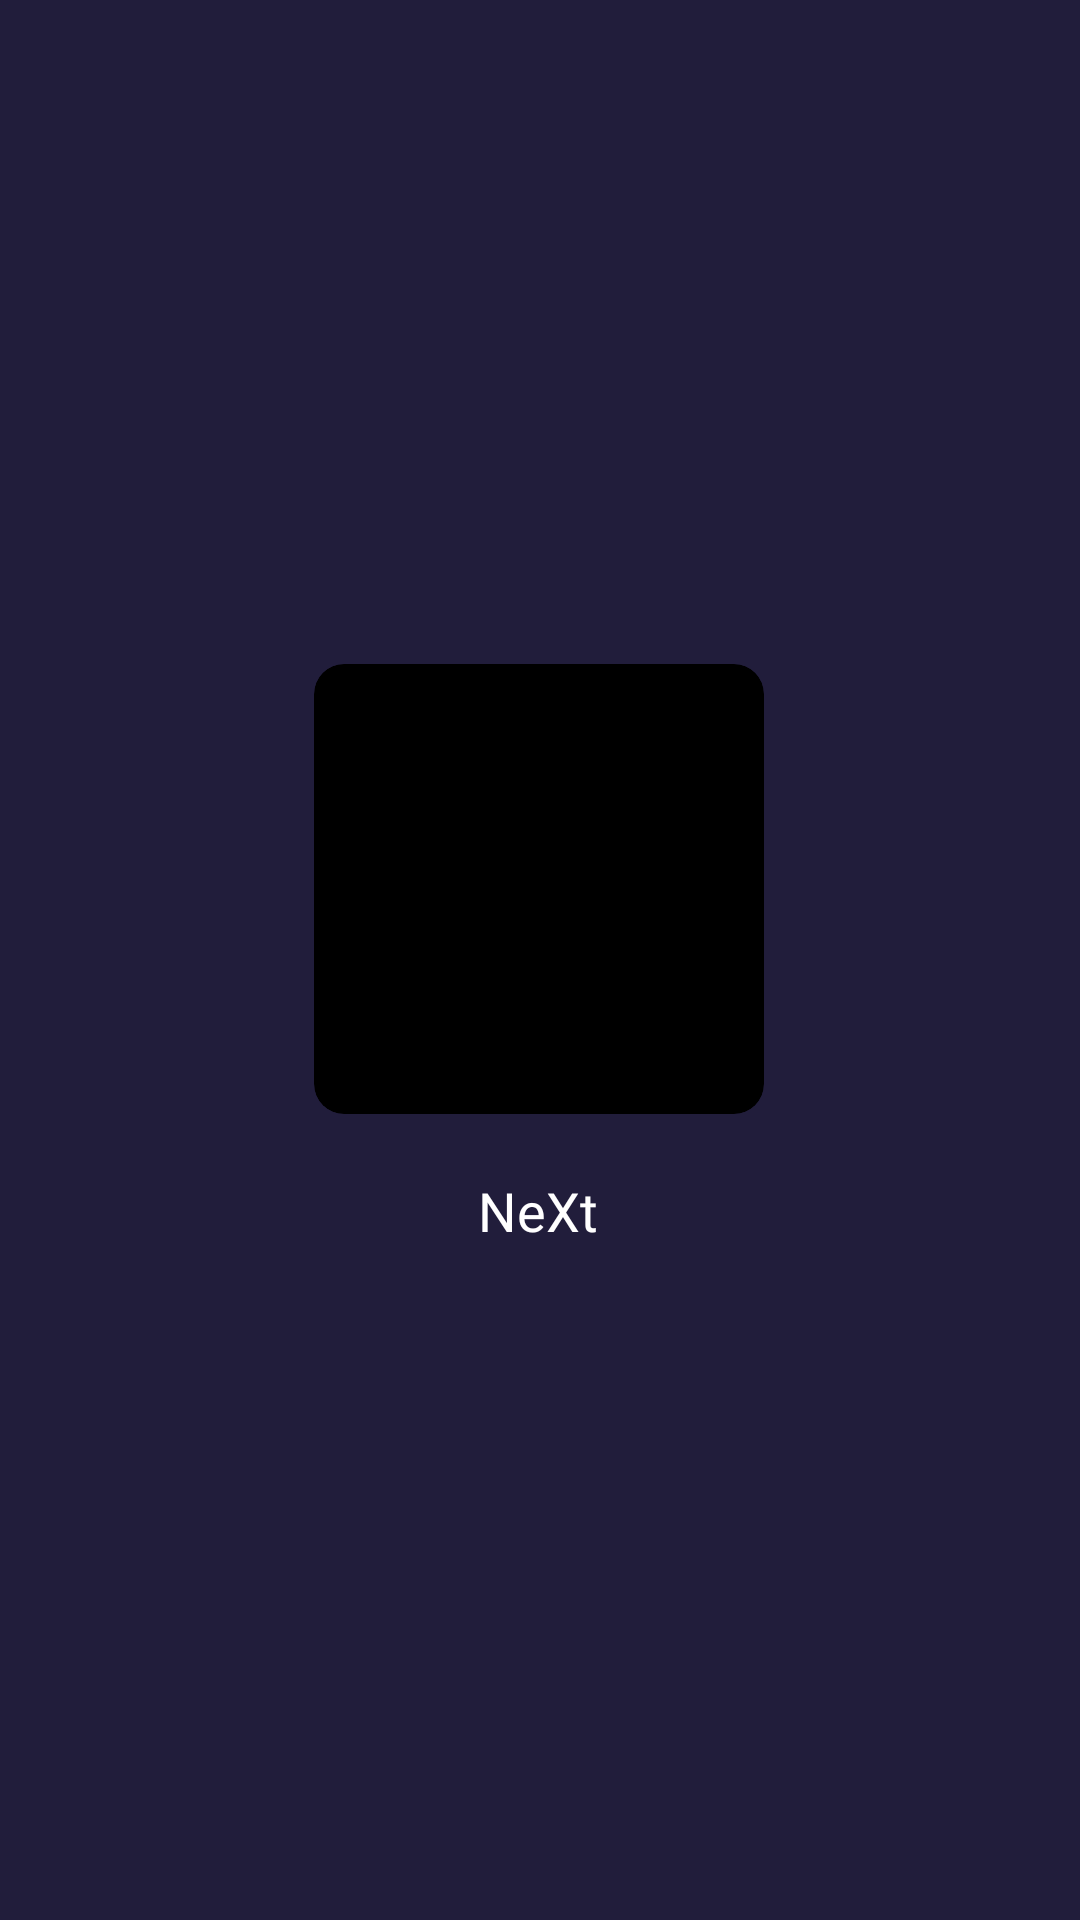

Here is an Android app screen rendered from its layout file. Give the layout XML and the strings, colors and styles it references.
<!-- AndroidManifest.xml: activity theme Theme.Design.Light.NoActionBar -->
<!-- res/layout/activity_splash_screen.xml -->
<?xml version="1.0" encoding="utf-8"?>
<androidx.constraintlayout.widget.ConstraintLayout xmlns:android="http://schemas.android.com/apk/res/android"
    xmlns:app="http://schemas.android.com/apk/res-auto"
    xmlns:tools="http://schemas.android.com/tools"
    android:layout_width="match_parent"
    android:layout_height="match_parent"
    android:background="#211D3B"
    app:circularflow_defaultRadius="10dp"
    tools:context=".views.SplashScreenActivity">

    <ImageView
        android:id="@+id/imageViewLogoSplash"
        android:layout_width="287dp"
        android:layout_height="285dp"
        android:background="@drawable/black_rounded_border"
        android:clipToOutline="true"
        android:src="@drawable/jd_logo"
        app:layout_constraintBottom_toBottomOf="parent"
        app:layout_constraintEnd_toEndOf="parent"
        app:layout_constraintHeight_max="150dp"
        app:layout_constraintHorizontal_bias="0.498"
        app:layout_constraintStart_toStartOf="parent"
        app:layout_constraintTop_toTopOf="parent"
        app:layout_constraintVertical_bias="0.452"
        app:layout_constraintWidth_max="150dp"
        android:contentDescription="@string/next_app_name"/>

    <TextView
        android:id="@+id/splashLogoTV"
        android:layout_width="wrap_content"
        android:layout_height="wrap_content"
        android:layout_marginTop="20dp"
        android:fontFamily="@font/revalia"
        android:text="@string/next_app_name"
        android:textColor="@color/white"
        android:textSize="18sp"
        app:layout_constraintEnd_toEndOf="parent"
        app:layout_constraintHorizontal_bias="0.498"
        app:layout_constraintStart_toStartOf="parent"
        app:layout_constraintTop_toBottomOf="@+id/imageViewLogoSplash" />
</androidx.constraintlayout.widget.ConstraintLayout>
<!-- resources referenced by this layout -->
<resources>
  <color name="white">#FFFFFF</color>
  <!-- drawable black_rounded_border (drawable) -->
  <?xml version="1.0" encoding="utf-8"?>
  <shape xmlns:android="http://schemas.android.com/apk/res/android"
      android:shape="rectangle">
      <solid android:color="@color/black">
      </solid>
          <corners android:radius="10dp" />
  </shape>
  <string name="next_app_name">NeXt</string>
  <color name="black">#000000</color>
</resources>
